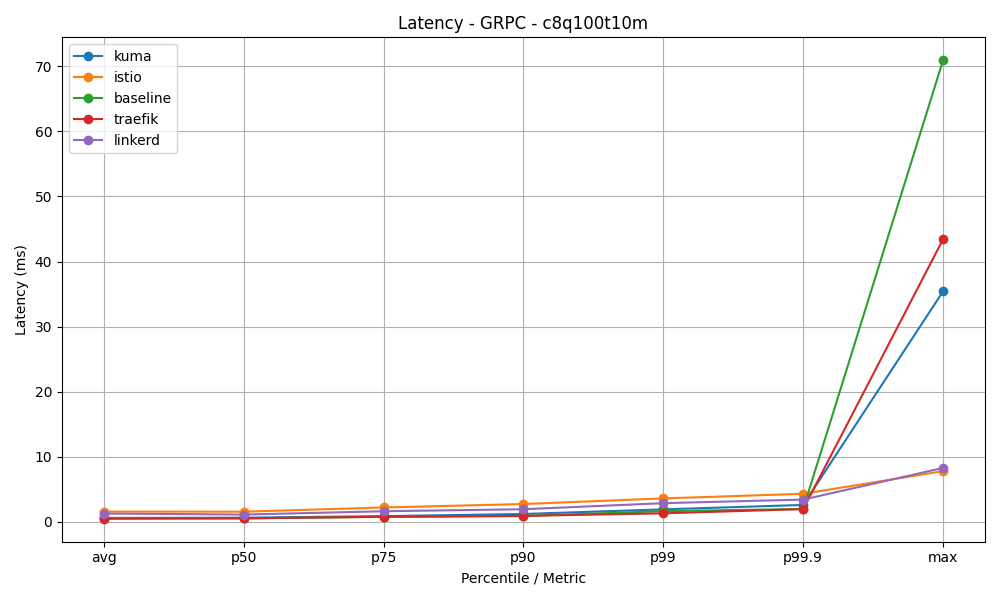

Values plotted in this chart, from the file beside it:
mesh, avg, p50, p75, p90, p99, p99.9, max
kuma, 0.62, 0.66, 0.9, 1.23, 1.94, 2.62, 35.42
istio, 1.6, 1.58, 2.23, 2.76, 3.62, 4.33, 7.81
baseline, 0.59, 0.56, 0.8, 0.93, 1.66, 2.0, 70.92
traefik, 0.49, 0.56, 0.79, 0.93, 1.33, 1.98, 43.41
linkerd, 1.3, 1.14, 1.65, 1.96, 2.89, 3.44, 8.3
